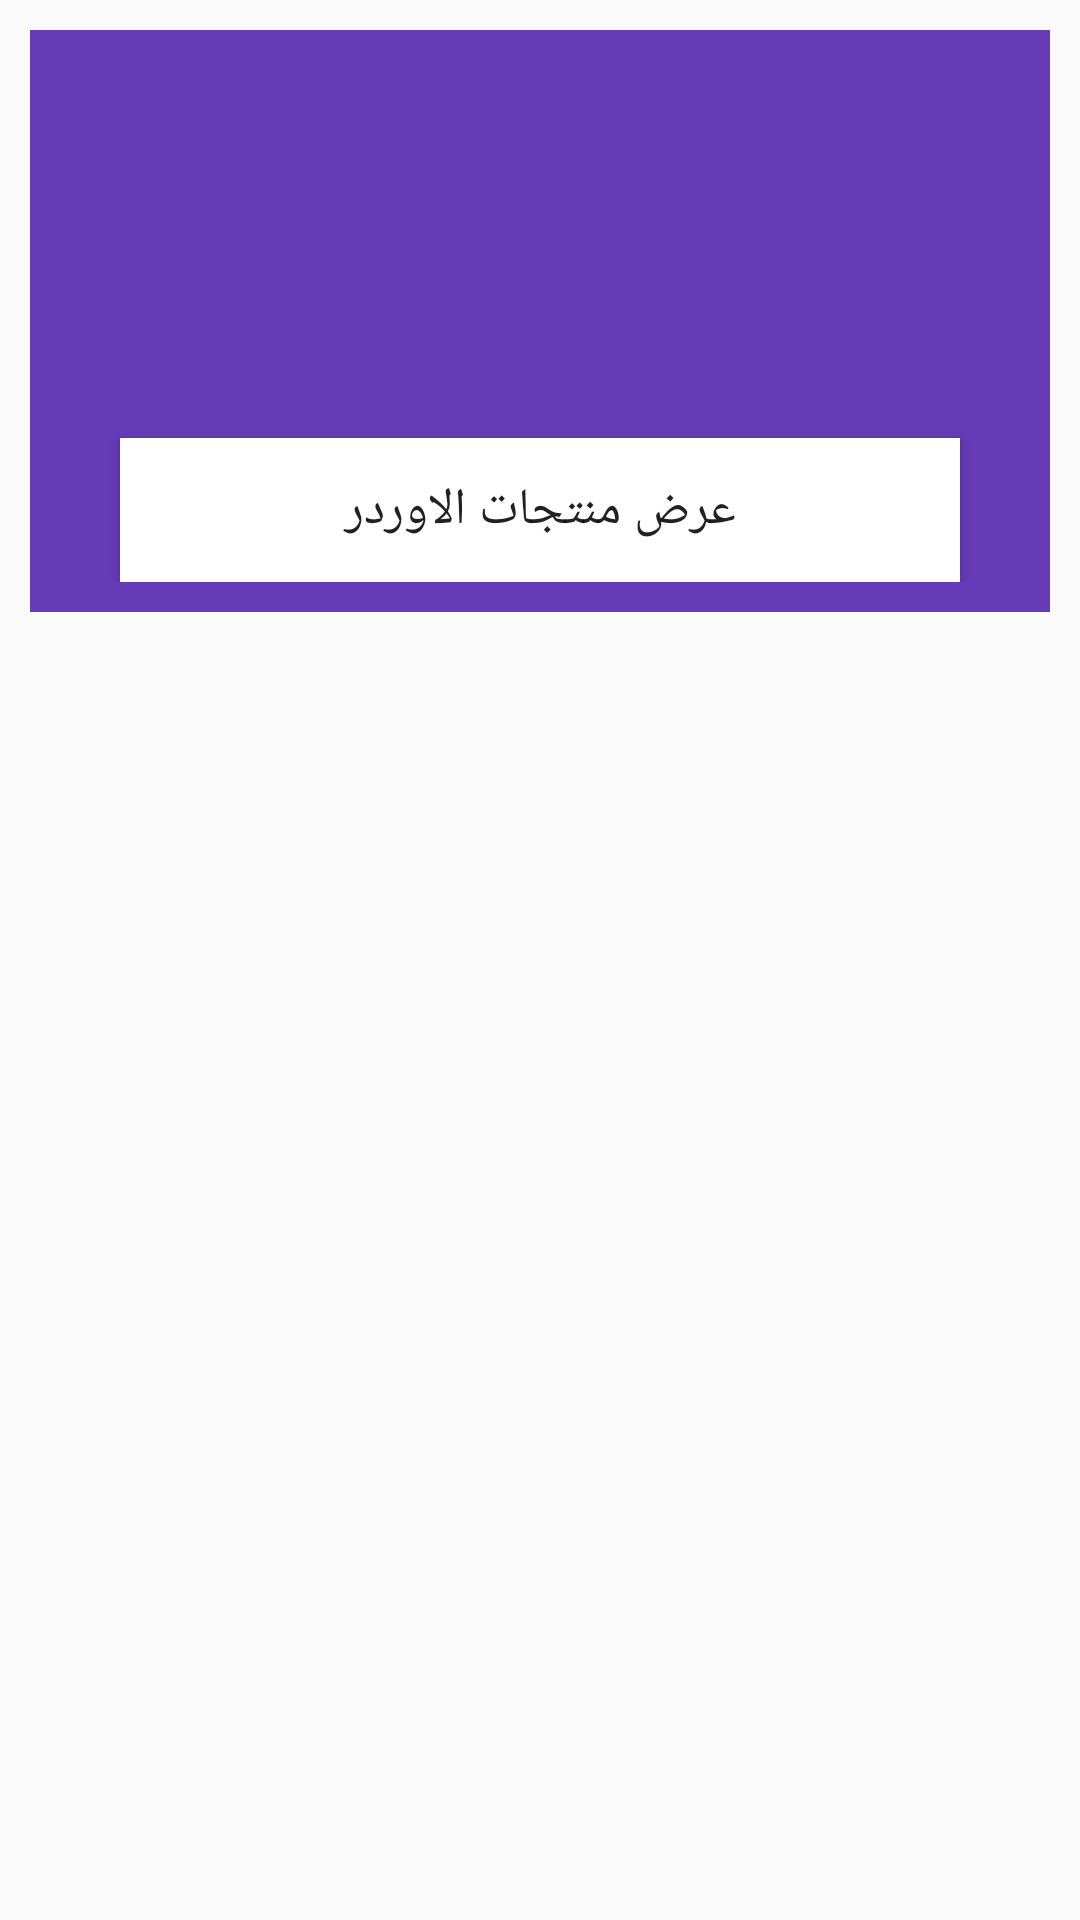

Android layout source for this screen:
<!-- AndroidManifest.xml: application theme Theme.AppCompat.DayNight.NoActionBar -->
<!-- res/layout/orders_layout.xml -->
<?xml version="1.0" encoding="utf-8"?>
<RelativeLayout
    xmlns:android="http://schemas.android.com/apk/res/android"
    android:layout_width="match_parent"
    android:layout_height="wrap_content">

    <RelativeLayout
        android:layout_width="match_parent"
        android:layout_height="wrap_content"
        android:padding="10dp"
        android:layout_margin="10dp"
        android:background="@color/colorPrimary">

        <TextView
            android:id="@+id/order_phone_number"
            android:layout_width="160dp"
            android:layout_height="wrap_content"
            android:layout_marginLeft="5dp"

            android:textAlignment="textEnd"
            android:textColor="@color/white"
            android:textSize="14dp"
            android:layout_marginRight="5dp"
            android:textStyle="bold"
            />

        <TextView
            android:id="@+id/order_user_name"
            android:layout_width="160dp"
            android:layout_height="wrap_content"

            android:textColor="@color/white"
            android:textSize="14dp"
            android:layout_alignParentEnd="true"

            android:layout_marginLeft="5dp"
            android:textStyle="bold"
            />



        <TextView
            android:id="@+id/order_total_price"
            android:layout_width="match_parent"
            android:layout_height="wrap_content"

            android:textColor="@color/white"
            android:textSize="14dp"
            android:layout_marginLeft="5dp"
            android:textStyle="bold"
            android:layout_below="@+id/order_user_name"
            android:gravity="center"
            android:layout_marginTop="10dp"
            />

        <TextView
            android:id="@+id/order_address_city"
            android:layout_width="match_parent"
            android:layout_height="wrap_content"
              android:textColor="@color/white"
            android:textSize="14dp"
            android:layout_marginLeft="5dp"
            android:textStyle="bold"
            android:layout_below="@+id/order_total_price"
            android:gravity="center"
            android:layout_marginTop="10dp"
            />

        <TextView
            android:id="@+id/order_date_time"
            android:layout_width="match_parent"
            android:layout_height="wrap_content"

            android:textColor="@color/white"
            android:textSize="14dp"
            android:layout_marginLeft="5dp"
            android:textStyle="bold"
            android:layout_below="@+id/order_address_city"
            android:gravity="center"
            android:layout_marginTop="10dp"
            />

        <Button
            android:id="@+id/show_all_products"
            android:layout_width="match_parent"
            android:layout_height="wrap_content"
            android:layout_marginLeft="20dp"
            android:layout_marginRight="20dp"
            android:layout_marginTop="20dp"
            android:text="عرض منتجات الاوردر"
            android:background="@color/white"
            android:layout_below="@+id/order_date_time"
            android:textSize="17dp"/>


    </RelativeLayout>

</RelativeLayout>
<!-- resources referenced by this layout -->
<resources>
  <color name="colorPrimary">#673AB7</color>
  <color name="white">#FFFFFFFF</color>
</resources>
